2-way image classification set "featureExtraction" from GitHub (dew54/marble); label vocabulary: larvae, planktons.

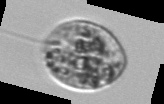
Label: planktons

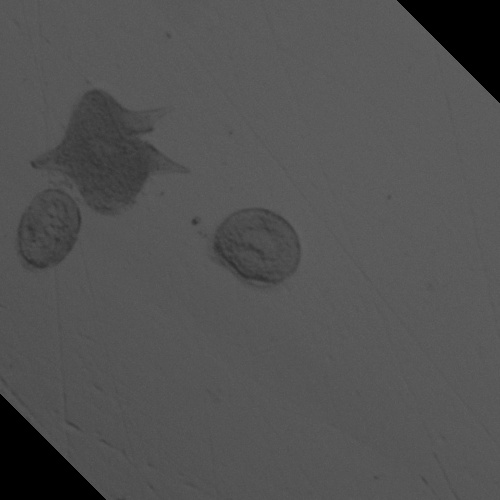
Label: larvae

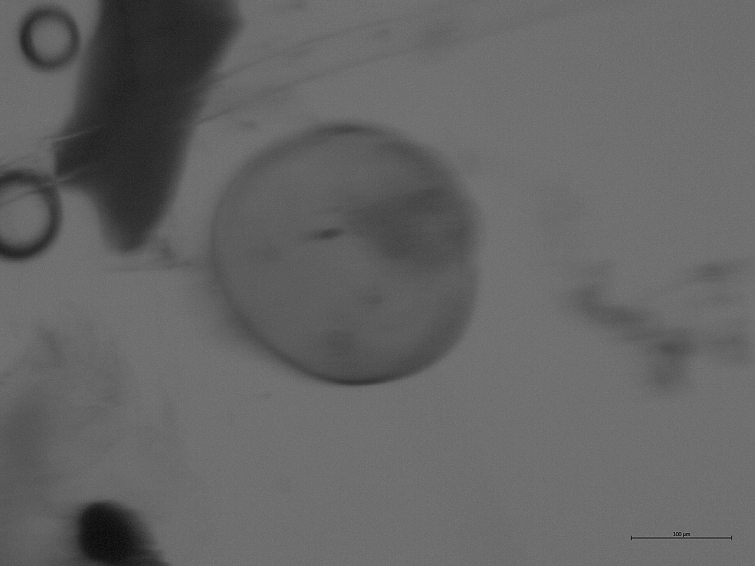
Label: larvae

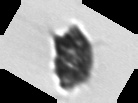
Label: planktons

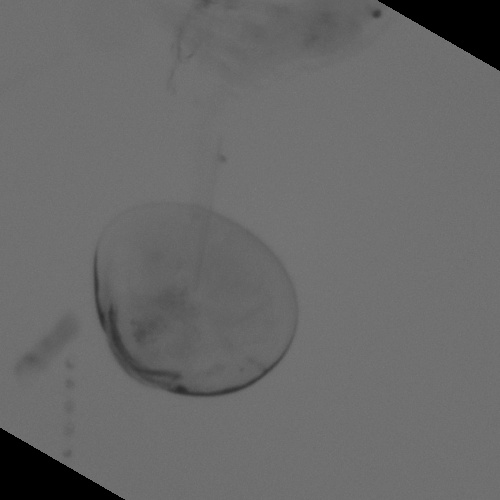
Label: larvae

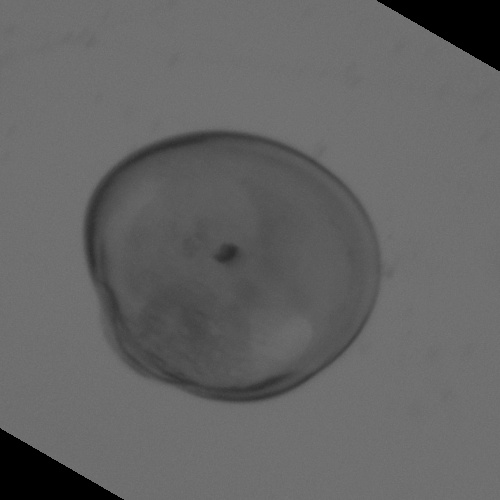
Label: larvae
